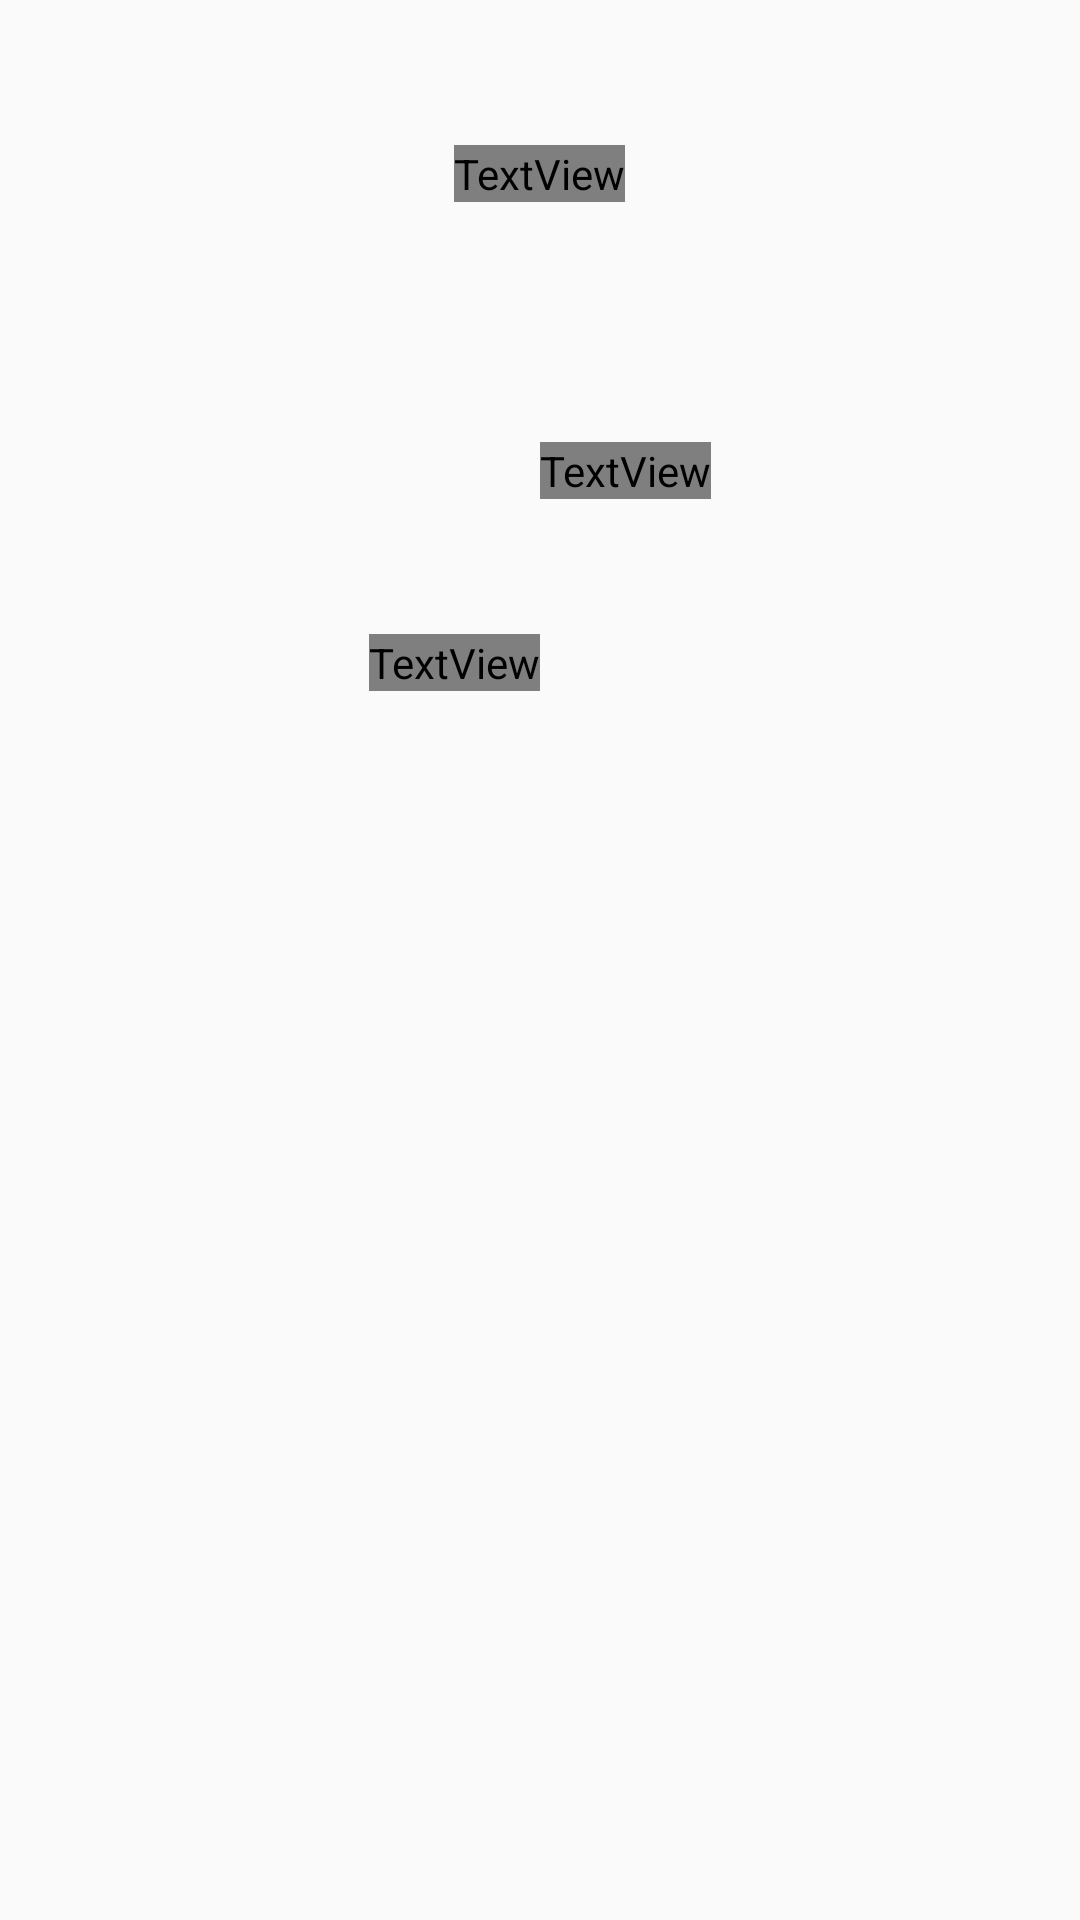

The Android layout XML behind this screen, and the referenced resources:
<!-- AndroidManifest.xml: application theme AppTheme -->
<!-- res/layout/fragment_detail.xml -->
<ScrollView xmlns:android="http://schemas.android.com/apk/res/android"
    android:layout_width="match_parent"
    android:layout_height="match_parent">

    <LinearLayout
        android:gravity="center_horizontal"
        android:layout_gravity="left"
        android:layout_width="match_parent"
        android:layout_height="wrap_content"
        android:orientation="vertical"
        android:padding="16dp">

        
        <TextView
            android:fontFamily="sans-serif-condensed"
            android:id="@+id/detail_day_textview"
            android:layout_width="wrap_content"
            android:layout_height="wrap_content"
            android:textColor="@color/black"
            android:textSize="24sp"/>

        <TextView
            android:fontFamily="sans-serif-condensed"
            android:id="@+id/detail_date_textview"
            android:layout_width="wrap_content"
            android:layout_height="wrap_content"
            android:textColor="@color/grey_700"
            android:textSize="16sp"/>

        
        <LinearLayout
            android:gravity="center_horizontal"
            android:layout_width="match_parent"
            android:layout_height="match_parent"
            android:layout_marginTop="16dp"
            android:orientation="horizontal">

            <LinearLayout
                android:gravity="left"
                android:layout_width="wrap_content"
                android:layout_height="wrap_content"
                android:orientation="vertical">

                <TextView
                    android:fontFamily="sans-serif-light"
                    android:id="@+id/detail_high_textview"
                    android:layout_width="wrap_content"
                    android:layout_height="wrap_content"
                    android:textSize="96sp"/>

                <TextView
                    android:id="@+id/detail_low_textview"
                    android:layout_width="wrap_content"
                    android:layout_height="wrap_content"
                    android:layout_gravity="center_horizontal"
                    android:textColor="@color/grey_700"
                    android:textSize="48sp"/>
            </LinearLayout>

            <LinearLayout
                android:layout_width="wrap_content"
                android:layout_height="wrap_content"
                android:gravity="center_horizontal"
                android:orientation="vertical"
                android:layout_gravity="center">

                <ImageView
                    android:id="@+id/detail_icon"
                    android:layout_width="wrap_content"
                    android:layout_height="wrap_content" />

                <TextView
                    android:id="@+id/detail_forecast_textview"
                    android:layout_width="wrap_content"
                    android:layout_height="wrap_content"
                    android:textColor="@color/grey_700"
                    android:textAppearance="?android:textAppearanceLarge"/>
            </LinearLayout>
        </LinearLayout>

        
        <LinearLayout
            android:layout_width="match_parent"
            android:layout_height="match_parent"
            android:orientation="vertical"
            android:layout_marginTop="16dp"
            android:layout_marginRight="0dp">
            <TextView
                android:id="@+id/detail_humidity_textview"
                android:layout_width="match_parent"
                android:layout_height="wrap_content"
                android:textAppearance="?android:textAppearanceLarge"/>

            <TextView
                android:id="@+id/detail_wind_textview"
                android:layout_width="match_parent"
                android:layout_height="wrap_content"
                android:layout_marginTop="4dp"
                android:textAppearance="?android:textAppearanceLarge"/>

            <TextView
                android:id="@+id/detail_pressure_textview"
                android:layout_width="match_parent"
                android:layout_height="wrap_content"
                android:layout_marginTop="4dp"
                android:textAppearance="?android:textAppearanceLarge"/>
        </LinearLayout>
    </LinearLayout>
</ScrollView>
<!-- resources referenced by this layout -->
<resources>
  <style name="AppTheme" parent="Theme.AppCompat.Light.DarkActionBar">
          
          <item name="colorPrimary">@color/sunshine_blue</item>
          <item name="colorPrimaryDark">@color/sunshine_dark_blue</item>
      </style>
  <!-- not gathered from this repository: default colours our renderer supplied (Android Studio template values) -->
  <color name="black">#FF000000</color>
</resources>
